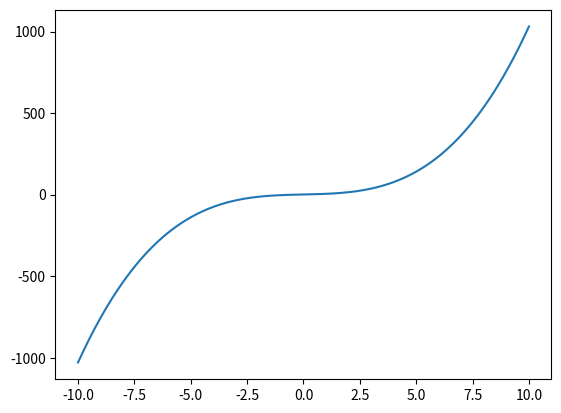
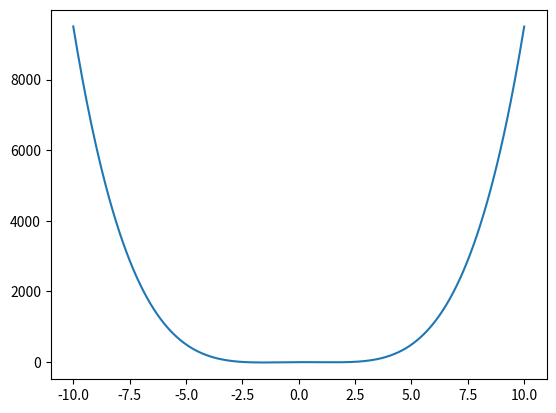

Recreate these plots in Python, in order.
import numpy as np
import matplotlib.pyplot as plt
from sympy import symbols, sympify, lambdify

# Funkcja rysująca wykres na podstawie eval()
def rysuj_wielomian(wejscie):
    # Generowanie wartości x i y przy użyciu eval()
    # Rysowanie wykresu ale bez show()
    expr_str, przedzial = wejscie.split(",")
    expr_str = expr_str.strip()
    a, b = map(float, przedzial.split())
    x = np.linspace(a, b, 400)
    lokalne = {"x": x, "sin": np.sin, "cos": np.cos, "np": np}
    y_val = eval(expr_str, {}, lokalne)
    plt.figure()
    plt.plot(x, y_val)

    # Zwracanie wartości na granicach przedziału
    return y_val[0], y_val[-1]

# Funkcja rysująca wykres na podstawie SymPy i lambdify()
def rysuj_wielomian_sympy(wejscie):
    # Definicja symbolu i konwersja do funkcji numerycznej za pomocą SymPy
    # Generowanie wartości x i y przy użyciu funkcji numerycznej
    # Rysowanie wykresu ale bez show()
    expr_str, przedzial = wejscie.split(",")
    expr_str = expr_str.strip()
    a, b = map(float, przedzial.split())
    x = symbols("x")
    expr = sympify(expr_str)
    f = lambdify(x, expr, "numpy")
    xs = np.linspace(a, b, 400)
    y_val_sympy = f(xs)
    plt.figure()
    plt.plot(xs, y_val_sympy)

    # Zwracanie wartości na granicach przedziału
    return y_val_sympy[0], y_val_sympy[-1]

if __name__ == '__main__':
    # Przykładowe wywołanie pierwszej funkcji
    wejscie1 = "x**3 + 3*x + 1, -10 10"
    
    # Pierwszy wykres z eval
    wynik_eval = rysuj_wielomian(wejscie1)
    print("Wynik (eval):", wynik_eval)
    
    # Drugie wejście dla funkcji SymPy - bardziej złożona funkcja 
    wejscie2 = "x**4 - 5*x**2 + 3*sin(x), -10 10"  
    
    # Drugi wykres z SymPy
    wynik_sympy = rysuj_wielomian_sympy(wejscie2)
    print("Wynik (SymPy):", wynik_sympy)
    
    # Wyświetlanie obu wykresów
    plt.show()
